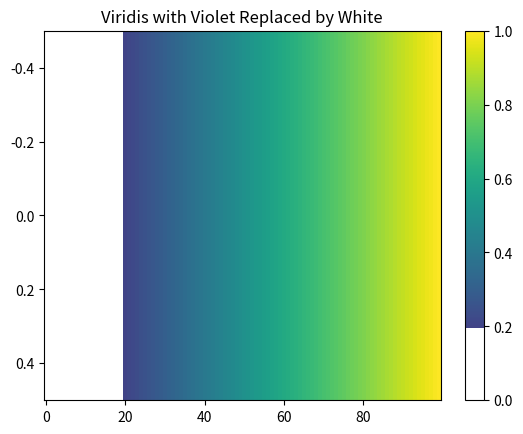

The script that saved this image: (Note: this script raises an exception after producing the figure.)
import numpy as np
import matplotlib.pyplot as plt
from matplotlib.colors import ListedColormap

# Get the original viridis colormap
original_cmap = plt.get_cmap('viridis')

# Convert the colormap to a list of RGBA colors
N = 256  # Number of colors in the colormap
colors = original_cmap(np.linspace(0, 1, N))

# Replace the violet section with white
# Violet corresponds roughly to the lowest range of viridis
# Adjust the range as needed based on visual inspection
for i in range(N):
    if i < 50:  # Replace the first 50 colors (adjust as needed for violet range)
        colors[i] = [1.0, 1.0, 1.0, 1.0]  # RGBA for white

# Create a new colormap with the modified colors
modified_cmap = ListedColormap(colors)

# Test the new colormap
gradient = np.linspace(0, 1, 100).reshape(1, -1)
plt.imshow(gradient, aspect='auto', cmap=modified_cmap)
plt.colorbar()
plt.title('Viridis with Violet Replaced by White')
plt.show()

# Transform numpy grid into dense matrix
sparse_grid_OFP = csr_matrix(grid_OFP_np)

# Vérifier la taille en mémoire --> dense matrix
print(f"Taille dense : {grid_OFP_np.nbytes / 1e6:.2f} MB")
print(f"Taille sparse : {sparse_grid_OFP.data.nbytes / 1e6:.2f} MB")

# Reconvertir en dense pour l'affichage
dense_grid = sparse_grid_OFP.toarray()
plt.figure(3)
plt.imshow(dense_grid, origin='lower', cmap='YlOrRd')
plt.title("OFP - grid based on real coordinates")#gives us very low values
plt.xlabel("x index")
plt.ylabel("y index")
plt.colorbar()
plt.savefig('Results/OFP_based_on_real_coordinates_dense_matrix.png')


#-----Calculate total amounts------------------------
OFP_tot = np.sum(grid_OFP_np)
PM10_tot = np.sum(grid_PM10_np)
O3_tot = np.sum(grid_O3_np)
summary.write(f"Total amount of ozone emitted: {OFP_tot} kg/y \n ")
summary.write(f"Total amount of PM10 absorbed: {PM10_tot} mikrog/y \n")
summary.write(f"Total amount of ozone absorbed: {O3_tot} kg/y\n")